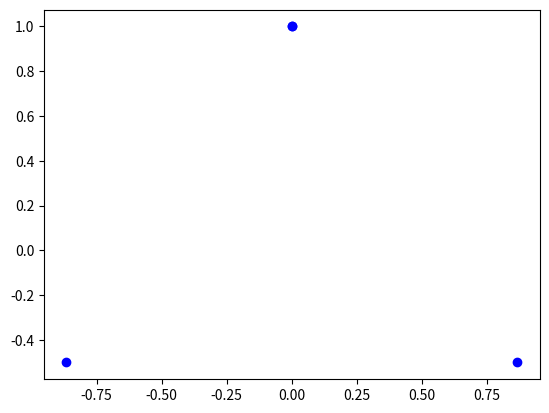
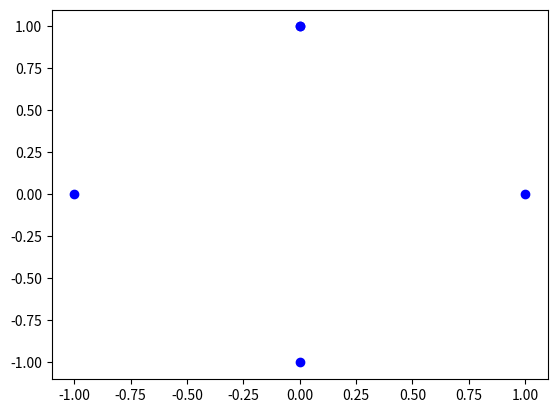
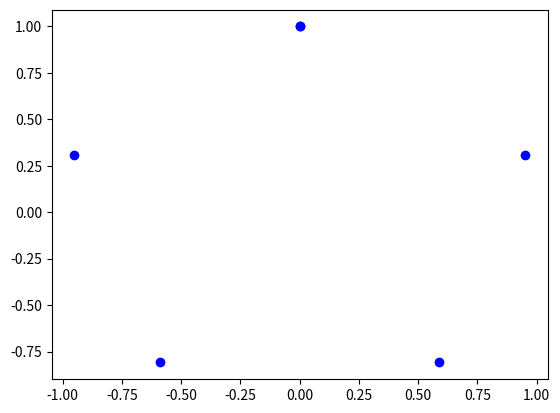
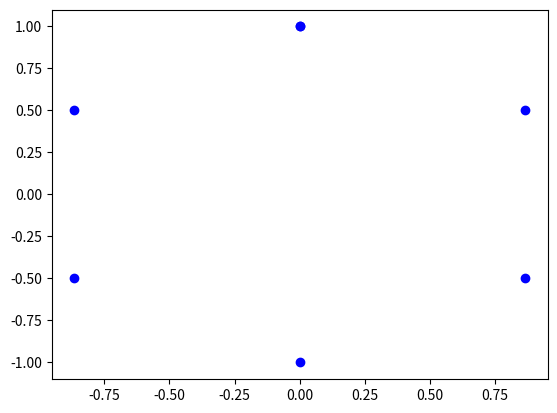
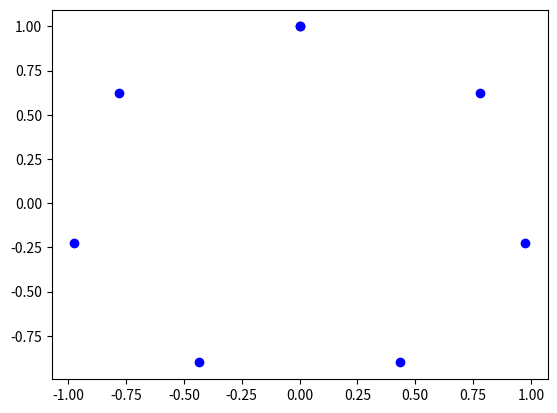

Reproduce these figures in Python, in order.
import numpy as np
import matplotlib.pyplot as plt

class ChaosGame:
    def __init__(self, n: int, r: float = 1/2)->None:
        """
        Constructor for ChaosGame
        Arguments:
            n(int):
                number of corners for the n-gon.
            r(float):
                ratio between two points.  
        """
        if isinstance(n, int) == False or isinstance(r, float) == False:
            raise TypeError()
        
        if n >= 3 and r > 0 and r < 1:
            self.n = n
            self.r = r

        else:
            raise ValueError()

        self._generate_ngon()

    def _generate_ngon(self) -> np.ndarray:
        """
        Generating corners of the n-gon.
        returns:
            np.ndarray:
                corner points
        """
        theta = np.linspace(0, 2*np.pi, self.n + 1)
        Corners = []

        for i in theta:
            Corners.append((np.sin(i), np.cos(i)))

        return np.array(Corners)

    def _starting_point(self)->np.ndarray:
        """
        Picking a random starting point within the n-gon.
        returns:
            np.ndarray:
                Starting point x0

        """
        corners = self._generate_ngon()
        weights = np.random.random(self.n)
        weights = weights/sum(weights)
        
        x0 = 0
        for i in range(self.n):
            x0 += corners[i] * weights[i]      
        return x0

    def iterate(self, steps: int = 10000, discard: int = 5)->np.ndarray:
        """
        Generating points from randomly picked corner, storing generated points and the indicies.
        Arguments:
            steps(int): 
                number of iterations
            discard(int):
                number of first values we want to ignore
        """
        corner = self._generate_ngon()
        x0 = self._starting_point()
        x_list = [x0]
        Indicies = [0]
        for i in range(steps-1):
            j = np.random.randint(low=0, high=self.n)
            x_list.append(self.r * x_list[i] + (1-self.r) * corner[j])
            Indicies.append(j)

        # Discarding starting points
        Indicies = Indicies[discard:]
        x_list = x_list[discard:]
        self.Indicies = np.array(Indicies)
        self.X = np.array(x_list)

    @property
    def gradient_color(self)->np.ndarray:
        """
        Defining colors for the plot by computing individual RGB color value for each point.
        return:
            np.ndarray:
                Array of the color values 
        """
        self.iterate()
        C = np.zeros(len(self.X))
        C[0] = self.Indicies[0]
        for i in range(len(self.X)-1):
            C[i+1] =(C[i] + self.Indicies[i+1])/2
        
        return C

    def plot_ngon(self)->None:
        """
        Plotting corner points of n-gon.
        """
    
        plt.figure()
        plt.scatter(*zip(*self._generate_ngon()), c='b')
        plt.show()

    def plot(self, color: bool =False, cmap: str ='rainbow')->None:
        """
        Plotting the generated points with a choice to have them colored or not.
        Arguments:
            color(bool):
                colored plot or not
            cmap(str):
                registered colormap name
        """
        self.iterate()

        if color == True:
            colors = self.gradient_color
        else:
            colors = 'black'
            
        
        plt.scatter(self.X[:,0], self.X[:,1], c=colors, cmap=cmap, s = .4, marker = '.') 
        plt.scatter(*zip(*self._generate_ngon()), c = 'b')  
        plt.axis('equal')
        plt.axis('off')
    
    def show(self, color: bool = False, cmap: str ='rainbow')->None:
        """
        Shows the plot.
        Arguments:
            color(bool):
                colored plot or not
            cmap(str):
                registered colormap name
        """
        self.plot(color, cmap=cmap)
        plt.show()


    def savepng(self, outfile: str, color: bool = False, cmap: str ='rainbow')->None:
        """
        Saves the plot.
        Arguments:
            outfile(str):
                Name we want the file to be saved as
            color(bool):
                colored plot or not
            cmap(str):
                registered colormap name
        """
        if '.png' not in outfile:
            outfile = outfile + '.png'
        self.plot(color, cmap=cmap)
        plt.savefig(outfile, dpi=300, transparent=False)
        plt.clf() #clears figure after each figure




if __name__ == "__main__":
    ''' Exercise 2b) 
    Tester om plot_ngon plotter figurer med n punkter og om de ser rimelig ut:
    figurene ser rimelige ut. n=3 gir trekant, n=4 gir firekant, n=5 gir femkant osv.
    Jo flere n, jo nærmere en sirkel kommer formen.'''

    for n in range(3, 9):
        figure = ChaosGame(n)
        figure.plot_ngon()


    '''Exercise 2c) 
    Genererer 1000 tilfeldig tall for å sjekke om startpunktet x0 er innenfor femkanten.'''

    pentagon = ChaosGame(5)
    for i in range(11): #1001
        x = pentagon._starting_point()
        plt.scatter(x[0], x[1], c = 'r')
        plt.scatter(*zip(*pentagon._generate_ngon()), c='b')

    plt.show()
    

    ''' Exercise 2e)''' 
    # Without color
    rectangle = ChaosGame(n=3, r=1/2)
    rectangle.show()
    
    # With color
    rectangle_color = ChaosGame(n=3, r=1/2)
    rectangle_color.show(color = True)

    '''Exercise 2i)'''

    threegon = ChaosGame(n=3, r=1/2)
    threegon.savepng("chaos1")

    fourgon = ChaosGame(n=4, r=1/3)
    fourgon.savepng("chaos2")

    fivegon = ChaosGame(n=5, r=1/3)
    fivegon.savepng("chaos3")

    five2gon = ChaosGame(n=5, r=3/8)
    five2gon.savepng("chaos4")

    sixgon = ChaosGame(n=6, r=1/3)
    sixgon.savepng("chaos5")
